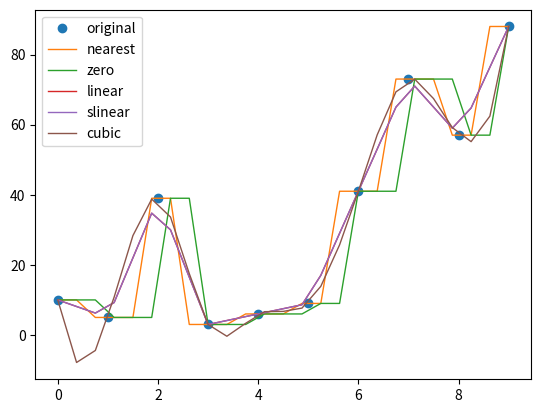
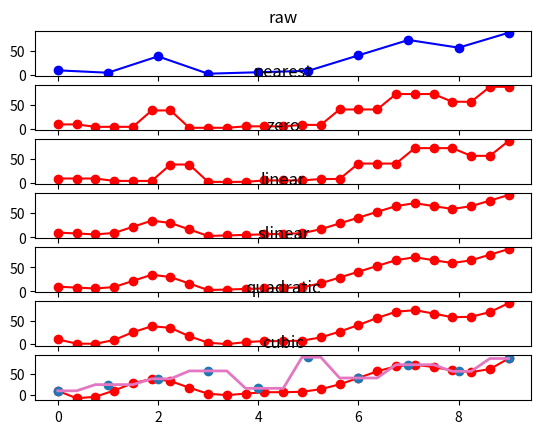

Generate these figures, in order, with matplotlib:
#!/usr/bin/env python3
# -*- coding: utf-8 -*-

import numpy as np
import matplotlib.pyplot as plt
import scipy.interpolate as interpolate
plt.figure()


'''
Interpolation is the process of 
finding a value between two points on a line 
or a curve.
'''

kinds = ('nearest', 
         'zero', 
         'linear', 
         'slinear', 
         'quadratic', 
         'cubic')

''' x- axis values '''
x = np.array([0.0,1.0,2.0,3.0,
              4.0,5.0,6.0,7.0,
              8.0,9.0])

''' y- axis values '''
y = np.array([10,5,39,3,6,9,41,73,57,88])

''' plot original values '''
plt.plot(x, y, 'o')

''' new x-axis values to be interpolated '''
new_x = np.linspace(0.0, 9.0, 25)

''' interpolate for kind = 'nearest' '''
new_y = interpolate.interp1d(x,y,kind='nearest')(new_x)
plt.plot(new_x, new_y, color='C1', linewidth=1)

''' interpolate for kind = 'zero' '''
new_y = interpolate.interp1d(x,y,kind='zero')(new_x)
plt.plot(new_x, new_y, color='C2', linewidth=1)

''' interpolate for kind = 'linear' '''
new_y = interpolate.interp1d(x,y,kind='linear')(new_x)
plt.plot(new_x, new_y, color='C3', linewidth=1)

''' interpolate for kind = 'slinear' '''
new_y = interpolate.interp1d(x,y,kind='slinear')(new_x)
plt.plot(new_x, new_y, color='C4', linewidth=1)

''' interpolate for kind = 'cubic' '''
new_y = interpolate.interp1d(x,y,kind='cubic')(new_x)
plt.plot(new_x, new_y, color='C5', linewidth=1)

plt.legend(['original','nearest','zero',
            'linear','slinear','cubic'])
plt.show()




''' plotting all types in single graph '''
fig, axs = plt.subplots(
        nrows=len(kinds)+1, 
        sharex=True)
axs[0].plot(x, y, 'bo-')
axs[0].set_title('raw')
for ax, kind in zip(axs[1:], kinds):
    new_y = interpolate.interp1d(
            x, 
            y, 
            kind=kind)(new_x)
    ax.plot(new_x, new_y, 'ro-')
    ax.set_title(kind)
plt.show()



''' spliners '''
''' to draw smooth curves through data points '''
from scipy.interpolate import UnivariateSpline

''' x- axis values '''
x = np.array([0.0,1.0,2.0,3.0,
              4.0,5.0,6.0,7.0,
              8.0,9.0])

''' y- axis values '''
y = np.array([10,25,39,58,16,91,41,73,57,88])
''' plot original values '''
plt.plot(x, y, 'o')

new_x = np.linspace(0.0, 9.0, 25)
new_y = interpolate.interp1d(x,y,kind='nearest')(new_x)
spl = UnivariateSpline(new_x, new_y)
spl.set_smoothing_factor(0.001)
plt.plot(new_x, spl(new_x), color='C6', linewidth=2)

